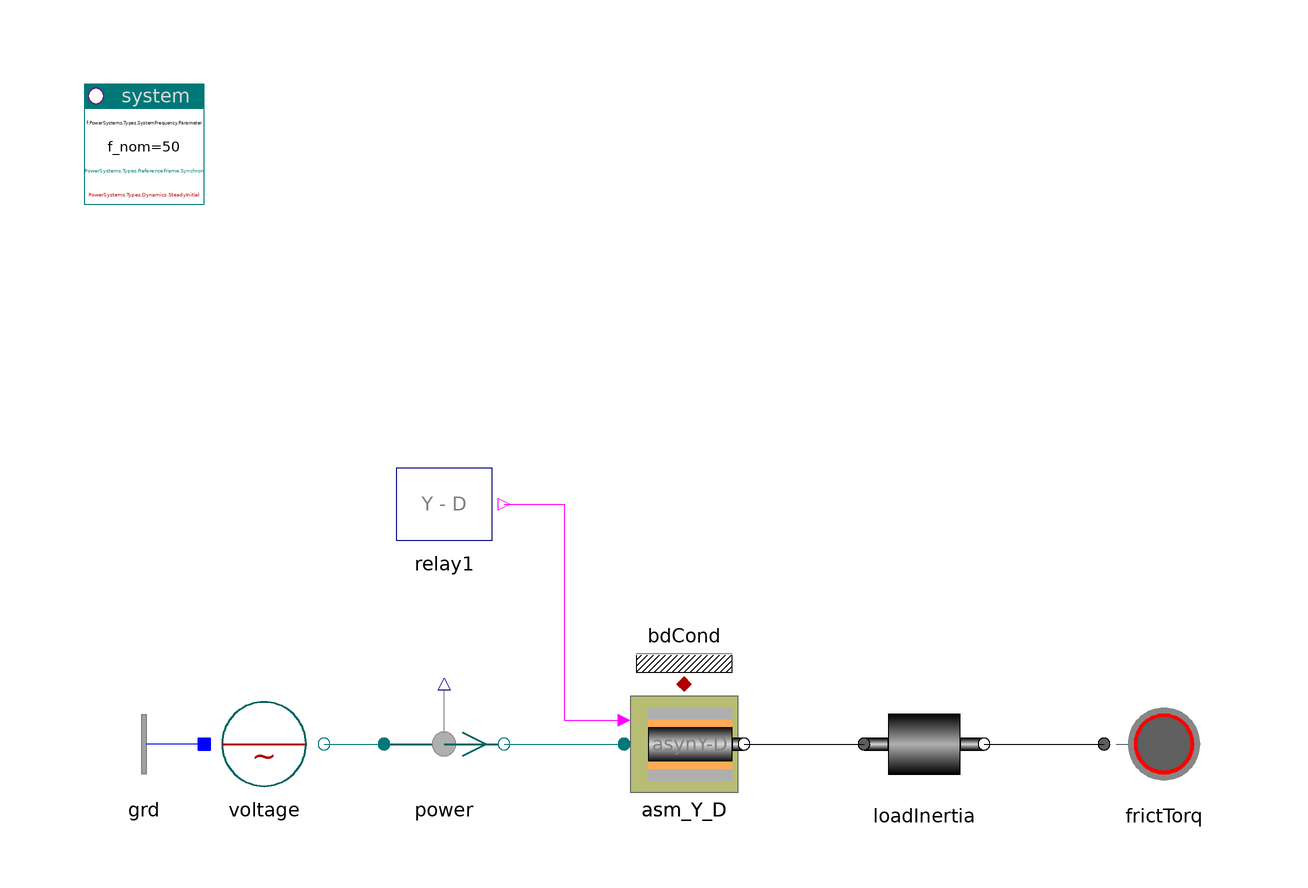

The Modelica model whose source follows is shown above as a component diagram (icons at their Placement, wires along their Line points).

model ASM_Y_D "AC asynchronous machine Y-Delta switcheable"

    inner PowerSystems.System system
      annotation (Placement(transformation(extent={{-100,80},{-80,100}})));
    PowerSystems.AC3ph.Nodes.GroundOne grd
      annotation (Placement(transformation(extent={{-80,-20},{-100,0}})));
    PowerSystems.AC3ph.Sources.Voltage voltage(V_nom=400, v0=1)
      annotation (Placement(transformation(extent={{-80,-20},{-60,0}})));
    PowerSystems.AC3ph.Sensors.Psensor power
      annotation (Placement(transformation(extent={{-50,-20},{-30,0}})));
    PowerSystems.AC3ph.Drives.ASM_Y_D asm_Y_D(
      redeclare model Rotor = PowerSystems.Mechanics.Rotational.ElectricRotor (
            J=0.3),
      redeclare model Motor = PowerSystems.AC3ph.Machines.AsynchronY_D (
            redeclare record Data =
              PowerSystems.Examples.Data.Machines.Asynchron400V_30kVA),
      w_start=4.1887902047864)
      annotation (Placement(transformation(extent={{-10,-20},{10,0}})));
    PowerSystems.Common.Thermal.BdCondV bdCond(m=2)
      annotation (Placement(transformation(extent={{-10,0},{10,20}})));
    PowerSystems.Mechanics.Rotational.Rotor loadInertia(J=40)
      annotation (Placement(transformation(extent={{30,-20},{50,0}})));
    PowerSystems.Mechanics.Rotational.FrictionTorque frictTorq(cFrict={1,0.05})
      annotation (Placement(transformation(extent={{70,-20},{90,0}})));
    PowerSystems.Control.Relays.Y_DeltaControl relay1(t_switch={1.5})
      annotation (Placement(transformation(extent={{-50,20},{-30,40}})));

  equation
    connect(relay1.y, asm_Y_D.YDcontrol) annotation (Line(points={{-30,30},{-20,
            30},{-20,-6},{-10,-6}}, color={255,0,255}));
    connect(voltage.term, power.term_p)
      annotation (Line(points={{-60,-10},{-50,-10}}, color={0,120,120}));
    connect(asm_Y_D.flange, loadInertia.flange_a)
      annotation (Line(points={{10,-10},{30,-10}}, color={0,0,0}));
    connect(loadInertia.flange_b, frictTorq.flange)
      annotation (Line(points={{50,-10},{70,-10}}, color={0,0,0}));
    connect(grd.term, voltage.neutral)
      annotation (Line(points={{-80,-10},{-80,-10}}, color={0,0,255}));
    connect(power.term_n, asm_Y_D.term)
      annotation (Line(points={{-30,-10},{-10,-10}}, color={0,120,120}));
    connect(asm_Y_D.heat, bdCond.heat)
      annotation (Line(points={{0,0},{0,0}}, color={176,0,0}));
    annotation (Documentation(info="<html>
<p>Asynchron machine, Y-Delta switcheable, start-up.</p>
<p><i>See for example:</i>
<pre>
  power.p
  asm_Y_D.motor.slip
  loadInertia.flange_a.tau
  frictTorq.flange.tau
  frictTorq.w
</pre>
Compare 'transient' and 'steady-state' mode.</p>
<p><a href=\"modelica://PowerSystems.Examples.AC3ph.Drives\">up users guide</a></p>
</html>
"), experiment(StopTime=3));
  end ASM_Y_D;